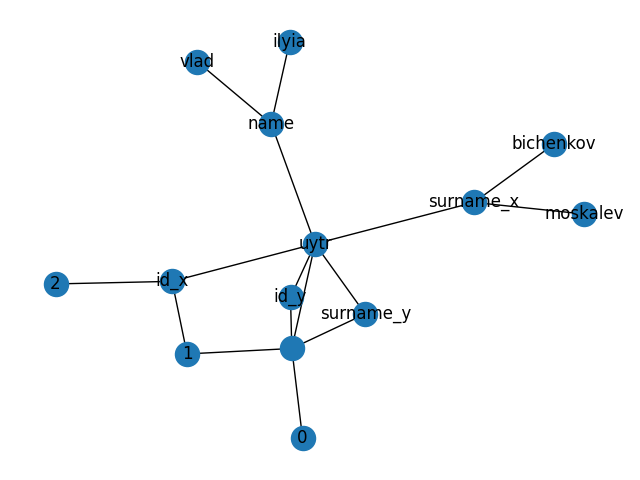

Data behind this chart, as committed beside it:
, id_x, name, surname_x, id_y, surname_y
0, 1, ilyia, moskalev, , 
1, 2, vlad, bichenkov, , 
